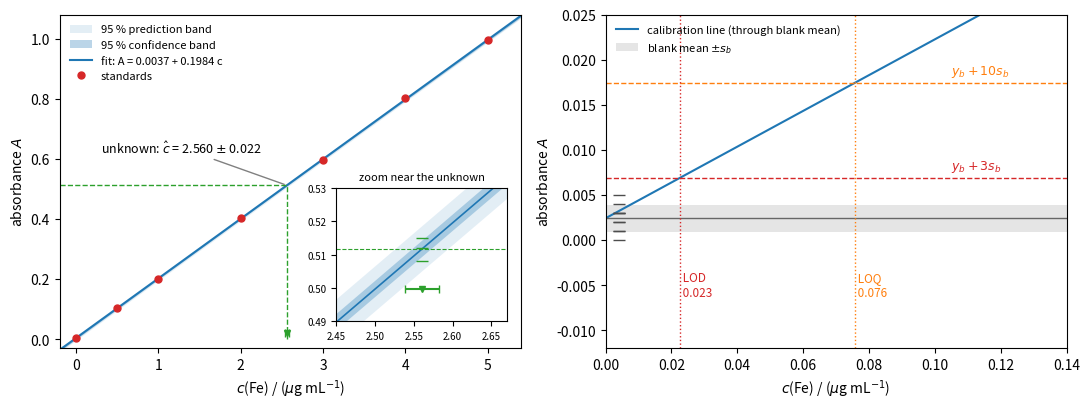

This chart was generated by the following Python code:
"""Calibration of a photometric Fe determination (absorbance versus concentration).
Left: standards, least-squares line, 95 % confidence band for the mean response and 95 %
prediction band for a single new signal; the mean of three replicate signals of an unknown is
read back through the line (inverse prediction). Right: the low-concentration end with the
blank mean, the decision level y_b + 3 s_b and the limits of detection and quantification."""

import numpy as np
import matplotlib.pyplot as plt
from scipy import stats

x = np.array([0, 0.5, 1, 2, 3, 4, 5.0])                  # standards, ug/mL
y = np.array([0.003, 0.104, 0.201, 0.402, 0.596, 0.801, 0.994])
blank = np.array([0.002, 0.004, 0.001, 0.003, 0.000, 0.003, 0.002, 0.005, 0.001, 0.003])
y0 = np.array([0.512, 0.508, 0.515])                     # unknown, three replicates

fit = stats.linregress(x, y)
b, a = fit.slope, fit.intercept
n = len(x)
s = np.sqrt(np.sum((y - a - b * x) ** 2) / (n - 2))
sxx = np.sum((x - x.mean()) ** 2)
t = stats.t.ppf(0.975, n - 2)
xx = np.linspace(-0.2, 5.4, 300)
yy = a + b * xx
conf = t * s * np.sqrt(1 / n + (xx - x.mean()) ** 2 / sxx)
pred = t * s * np.sqrt(1 + 1 / n + (xx - x.mean()) ** 2 / sxx)
x0 = (y0.mean() - a) / b
sx0 = s / b * np.sqrt(1 / len(y0) + 1 / n + (y0.mean() - y.mean()) ** 2 / (b ** 2 * sxx))

fig, (ax1, ax2) = plt.subplots(1, 2, figsize=(11, 4.2))
ax1.fill_between(xx, yy - pred, yy + pred, color="C0", alpha=0.12, lw=0, label="95 % prediction band")
ax1.fill_between(xx, yy - conf, yy + conf, color="C0", alpha=0.30, lw=0, label="95 % confidence band")
ax1.plot(xx, yy, color="C0", lw=1.5, label=f"fit: A = {a:.4f} + {b:.4f} c")
ax1.plot(x, y, "o", color="C3", ms=5, label="standards")
ax1.plot([-0.2, x0], [y0.mean()] * 2, color="C2", lw=1, ls="--")
ax1.plot([x0, x0], [0, y0.mean()], color="C2", lw=1, ls="--")
ax1.errorbar([x0], [0.02], xerr=[[t * sx0], [t * sx0]], fmt="v", color="C2", capsize=3, ms=5)
ax1.annotate(rf"unknown: $\hat c$ = {x0:.3f} $\pm$ {t * sx0:.3f}", (x0, y0.mean()), xytext=(0.3, 0.62),
             fontsize=9, arrowprops=dict(arrowstyle="-", color="0.5"))
ins = ax1.inset_axes([0.60, 0.08, 0.37, 0.40])
for axx in (ins,):
    axx.fill_between(xx, yy - pred, yy + pred, color="C0", alpha=0.12, lw=0)
    axx.fill_between(xx, yy - conf, yy + conf, color="C0", alpha=0.30, lw=0)
    axx.plot(xx, yy, color="C0", lw=1.2)
    axx.plot(y0 * 0 + x0, y0, "_", color="C2", ms=8)
    axx.axhline(y0.mean(), color="C2", lw=0.8, ls="--")
    axx.errorbar([x0], [y0.mean() - 0.012], xerr=[[t * sx0], [t * sx0]], fmt="v", color="C2", capsize=3, ms=4)
ins.set_xlim(2.45, 2.67)
ins.set_ylim(0.49, 0.53)
ins.tick_params(labelsize=7)
ins.set_title("zoom near the unknown", fontsize=8)
ax1.set_xlim(-0.2, 5.4)
ax1.set_ylim(-0.03, 1.08)
ax1.set_xlabel(r"$c$(Fe) / ($\mu$g mL$^{-1}$)")
ax1.set_ylabel("absorbance $A$")
ax1.legend(frameon=False, fontsize=8, loc="upper left")

yb, sb = blank.mean(), blank.std(ddof=1)
yl = yb + 3 * sb
lod, loq = 3 * sb / b, 10 * sb / b
xs = np.linspace(0, 0.12, 100)
ax2.plot(xs, yb + b * xs, color="C0", lw=1.5, label="calibration line (through blank mean)")
ax2.axhspan(yb - sb, yb + sb, color="0.6", alpha=0.25, lw=0, label=r"blank mean $\pm s_b$")
ax2.axhline(yb, color="0.4", lw=1)
ax2.axhline(yl, color="C3", lw=1, ls="--")
ax2.text(0.105, yl + 0.0004, r"$y_b + 3s_b$", va="bottom", fontsize=9, color="C3")
ax2.axhline(yb + 10 * sb, color="C1", lw=1, ls="--")
ax2.text(0.105, yb + 10 * sb + 0.0004, r"$y_b + 10s_b$", va="bottom", fontsize=9, color="C1")
ax2.axvline(lod, color="C3", lw=1, ls=":")
ax2.axvline(loq, color="C1", lw=1, ls=":")
ax2.text(lod, 0.0005 - 0.004, f" LOD\n {lod:.3f}", fontsize=8.5, color="C3", va="top")
ax2.text(loq, 0.0005 - 0.004, f" LOQ\n {loq:.3f}", fontsize=8.5, color="C1", va="top")
ax2.plot(np.zeros_like(blank) + 0.004, blank, "_", color="0.3", ms=8)
ax2.set_xlim(0, 0.14)
ax2.set_ylim(-0.012, 0.025)
ax2.set_xlabel(r"$c$(Fe) / ($\mu$g mL$^{-1}$)")
ax2.set_ylabel("absorbance $A$")
ax2.legend(frameon=False, fontsize=8, loc="upper left")
fig.tight_layout()
